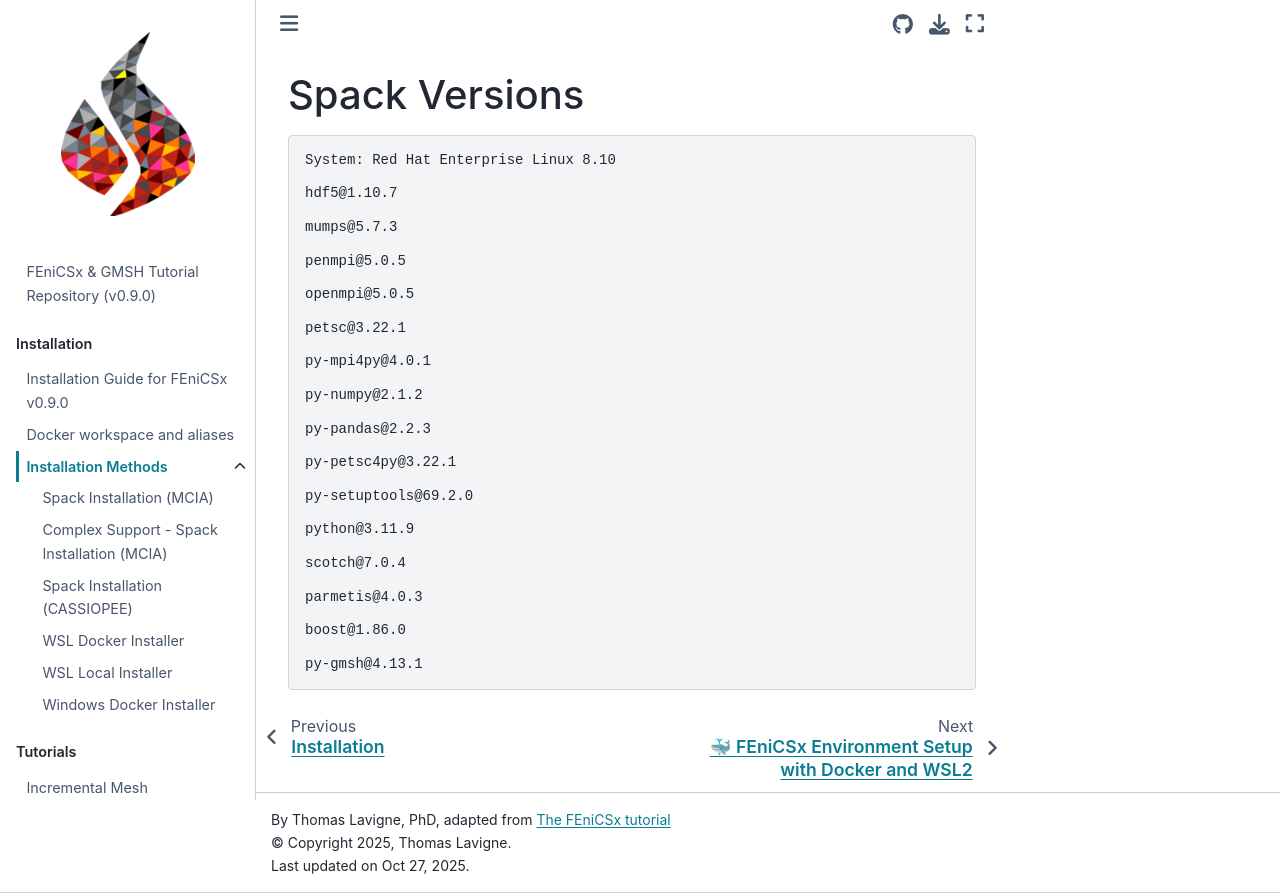

repository: Th0masLavigne/FEniCSx_GMSH_tutorials · page: Install/Spack_Install_FEniCSx/VERSIONS.html · generator: jekyll

```bash
System: Red Hat Enterprise Linux 8.10

hdf5@1.10.7
 
mumps@5.7.3
 
penmpi@5.0.5
 
openmpi@5.0.5
 
petsc@3.22.1
 
py-mpi4py@4.0.1
 
py-numpy@2.1.2
 
py-pandas@2.2.3
 
py-petsc4py@3.22.1
 
py-setuptools@69.2.0
 
python@3.11.9
 
scotch@7.0.4
 
parmetis@4.0.3
 
boost@1.86.0
 
py-gmsh@4.13.1
```
